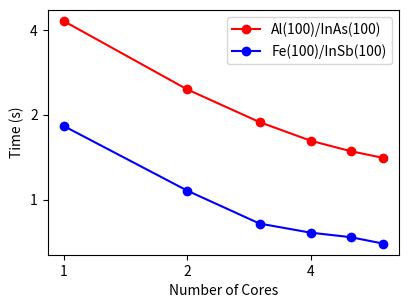

The matplotlib source for this figure:
import matplotlib.pyplot as plt
from matplotlib.ticker import MultipleLocator
import numpy as np

times_AlInAs = [
    4.309343118667602,
    2.462775344848633,
    1.8847497367858888,
    1.6177744388580322,
    1.485772647857666,
    1.4066347312927245,
    #  1.399104766845703,
    #  1.3598015308380127,
    #  1.3584164810180663,
    #  1.345594472885132,
    #  1.3421750354766846,
]
times_FeInSb = [
    1.82687424659729,
    1.0759828472137452,
    0.8219082260131836,
    0.7626700878143311,
    0.7353337669372558,
    0.6976130390167237,
    #  0.7116126251220704,
    #  0.7039773654937744,
    #  0.7491522789001465,
    #  0.7345027351379394,
    #  0.7428419399261474,
]

fig, ax = plt.subplots(figsize=(4,3), dpi=400)
ax.set_xlabel(r"Number of Cores")
ax.set_ylabel(r"Time (s)")

ax.plot(
    np.log2(range(1, len(times_AlInAs) + 1)),
    np.log2(times_AlInAs),
    color='red',
    marker='o',
    label='Al(100)/InAs(100)'
)

ax.plot(
    np.log2(range(1, len(times_FeInSb) + 1)),
    np.log2(times_FeInSb),
    color='blue',
    marker='o',
    label='Fe(100)/InSb(100)'
)

ax.xaxis.set_major_locator(MultipleLocator(1))
ax.yaxis.set_major_locator(MultipleLocator(1))

ax.set_xticks([0, 1, 2])
ax.set_xticklabels([1, 2, 4])

ax.set_yticks([0, 1, 2])
ax.set_yticklabels([1, 2, 4])

ax.legend()
fig.tight_layout(pad=0.4)
fig.savefig('scale_plot.png')
